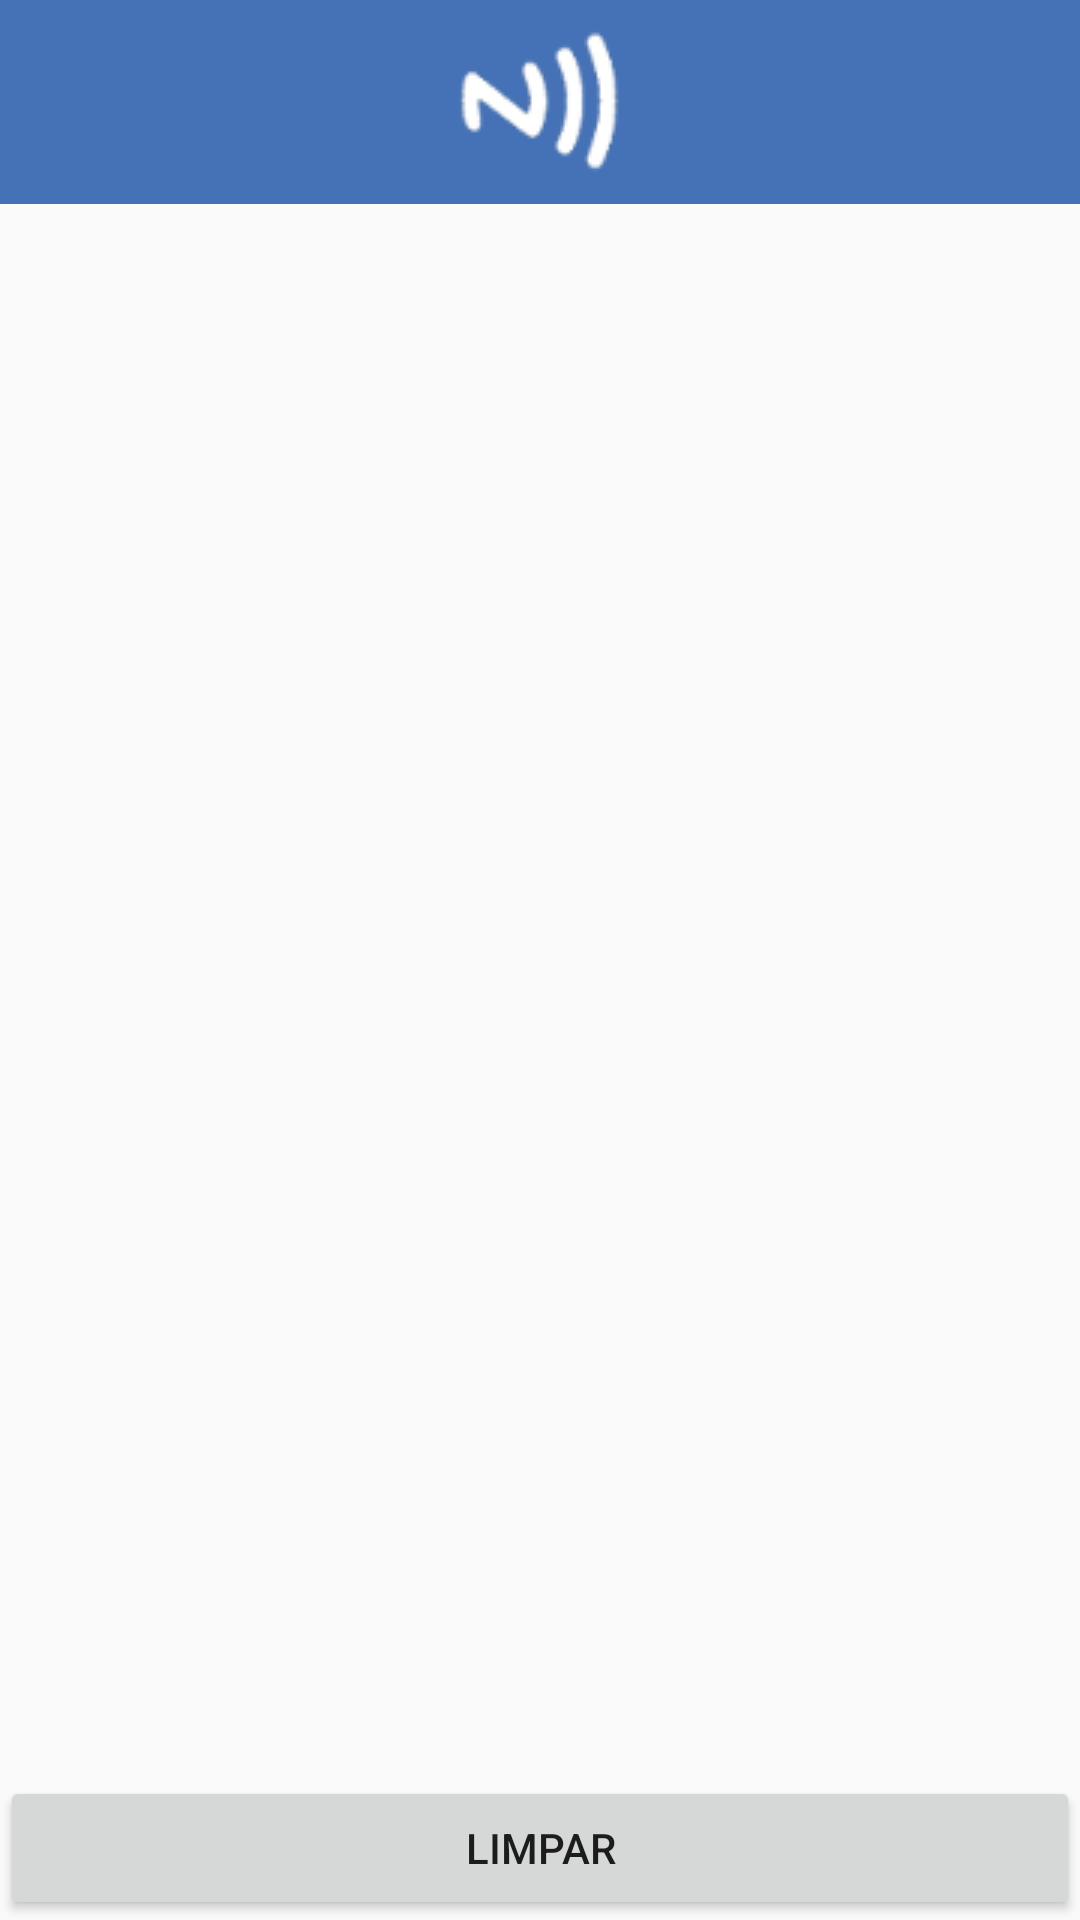

Layout XML and referenced resources for this Android screen:
<!-- AndroidManifest.xml: application theme MyTheme -->
<!-- res/layout/principal.xml -->
<LinearLayout
    xmlns:android="http://schemas.android.com/apk/res/android"
    android:layout_width="match_parent"
    android:layout_height="match_parent"
    android:orientation="vertical">

    
    <include layout="@layout/app_bar" />

    
    <ScrollView
        android:layout_width="match_parent"
        android:layout_height="0dp"
        android:layout_weight="1">
        <TextView
            android:id="@+id/txtId"
            android:layout_width="match_parent"
            android:layout_height="wrap_content"
            android:padding="2dp"
            android:textIsSelectable="true"
            style="@style/texto_categoria" />
    </ScrollView>

    
    <Button
        android:id="@+id/btnClear"
        android:layout_width="match_parent"
        android:layout_height="wrap_content"
        android:text="@string/btn1" />

</LinearLayout>
<!-- res/layout/app_bar.xml (included above) -->
<?xml version="1.0" encoding="utf-8"?>
<android.support.design.widget.AppBarLayout
    xmlns:android="http://schemas.android.com/apk/res/android"
    xmlns:app="http://schemas.android.com/apk/res-auto"
    android:layout_width="match_parent"
    android:layout_height="wrap_content">

    <RelativeLayout
        android:layout_width="match_parent"
        android:layout_height="wrap_content"
        android:gravity="center">
        <ImageView
            android:layout_width="wrap_content"
            android:layout_height="wrap_content"
            android:layout_margin="10dp"
            android:layout_centerHorizontal="true"
            android:adjustViewBounds="true"
            android:src="@drawable/ic_actionbar_nfc" />

        <android.support.v7.widget.Toolbar
            android:id="@+id/toolbar"
            android:layout_width="match_parent"
            android:layout_height="wrap_content"
            android:layout_marginTop="5dp"
            android:minHeight="?attr/actionBarSize"
            android:background="@android:color/transparent"
            app:layout_scrollFlags="scroll|enterAlways"
            app:layout_collapseMode="pin"
            style="@style/Widget.MyApp.ActionBar" />
    </RelativeLayout>

</android.support.design.widget.AppBarLayout>
<!-- resources referenced by this layout -->
<resources>
  <!-- drawable ic_actionbar_nfc: png bitmap (drawable-mdpi, 3024 bytes) -->
  <string name="btn1">Limpar</string>
  <style name="Widget.MyApp.ActionBar" parent="Widget.AppCompat.ActionBar">
          <item name="android:background">@color/colorPrimary</item>
          <item name="theme">@style/ThemeOverlay.MyApp.ActionBar</item>
          <item name="popupTheme">@style/ThemeOverlay.AppCompat.Light</item>
      </style>
  <style name="texto_categoria">
          <item name="android:textColor">@android:color/black</item>
          <item name="android:textSize">18sp</item>
          <item name="android:textStyle">bold</item>
      </style>
  <style name="MyTheme" parent="Theme.AppCompat.Light.NoActionBar">
          
          <item name="colorPrimary">@color/colorPrimary</item>
          <item name="colorPrimaryDark">@color/colorPrimaryDark</item>
          <item name="colorAccent">@color/colorAccent</item>
      </style>
  <color name="colorPrimary">#4572B6</color>
  <style name="ThemeOverlay.MyApp.ActionBar" parent="ThemeOverlay.AppCompat.ActionBar">
          <item name="android:textColorPrimary">@android:color/white</item>
      </style>
  <color name="colorPrimaryDark">#084d6e</color>
  <color name="colorAccent">#FFFFFF</color>
</resources>
